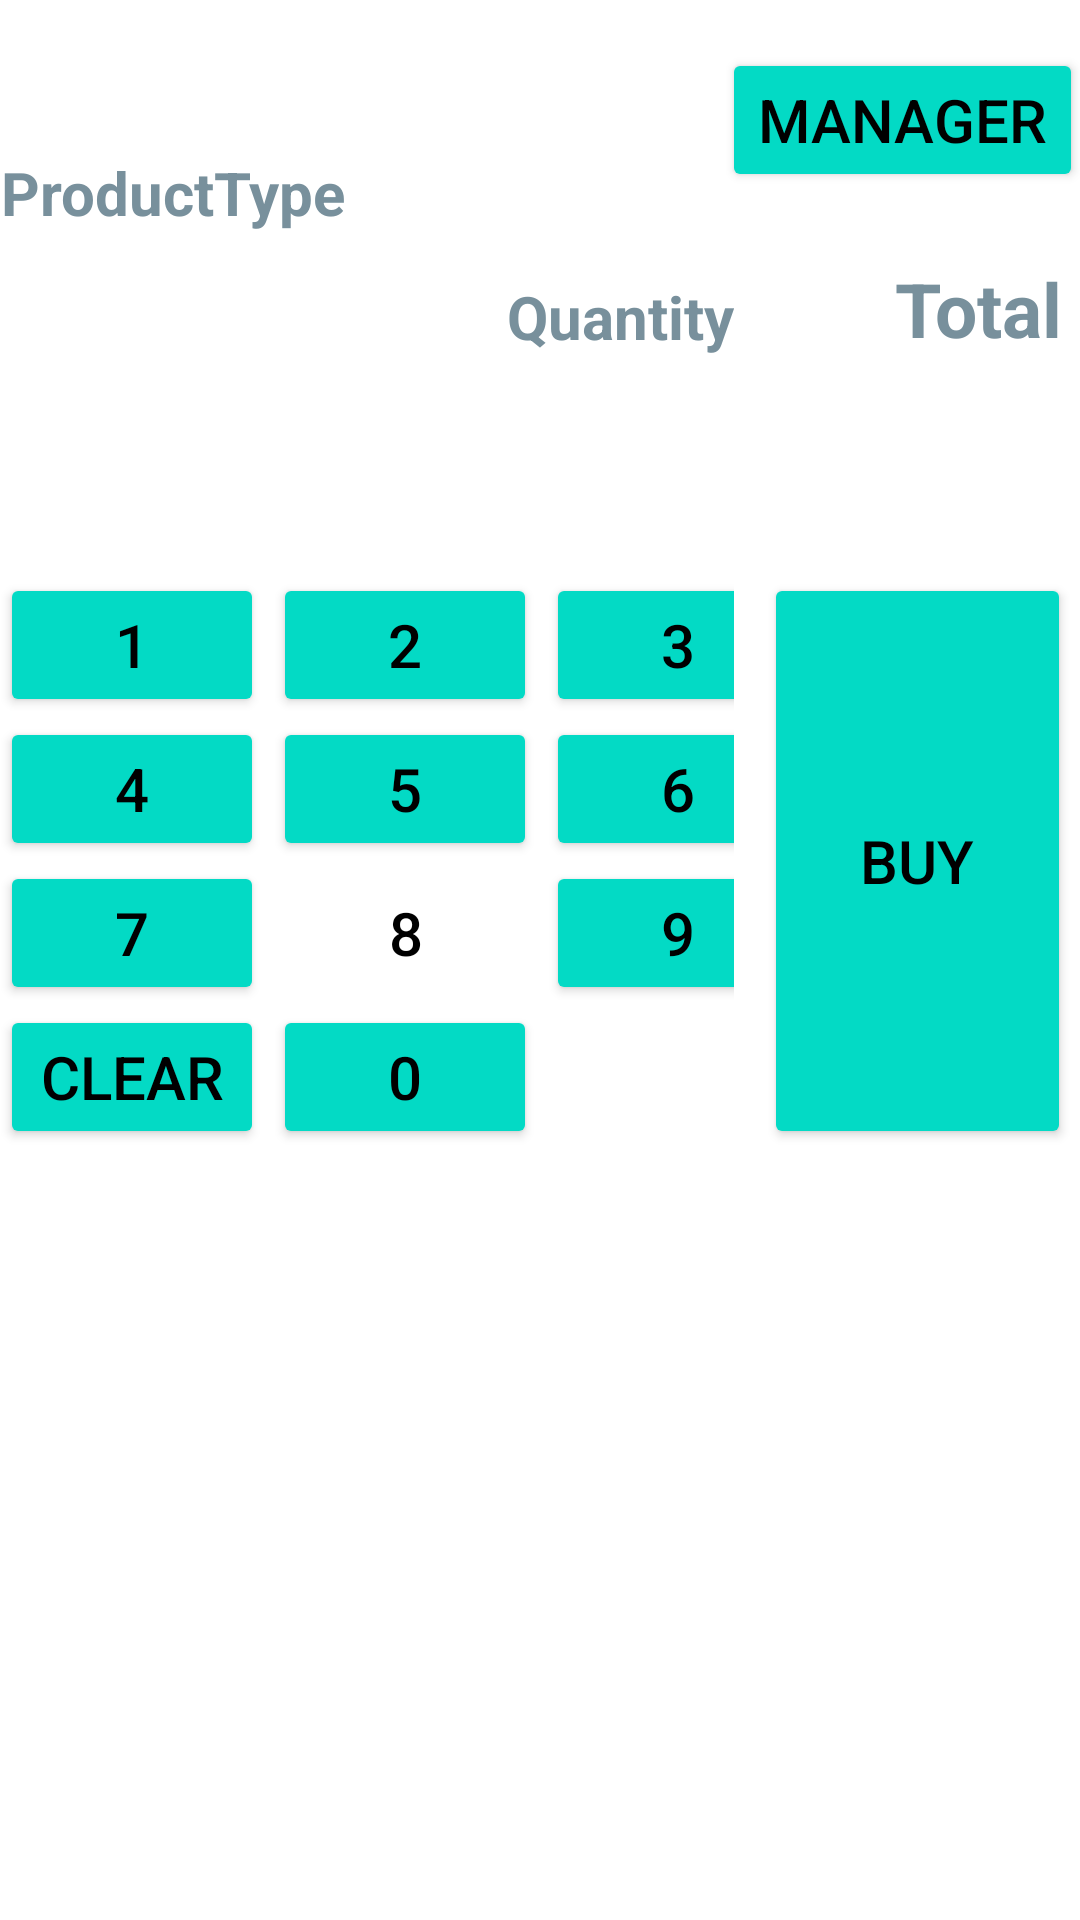

The Android layout XML behind this screen, and the referenced resources:
<!-- AndroidManifest.xml: application theme Theme.CashRegisterApp -->
<!-- res/layout/activity_main.xml -->
<?xml version="1.0" encoding="utf-8"?>
<androidx.constraintlayout.widget.ConstraintLayout xmlns:android="http://schemas.android.com/apk/res/android"
    xmlns:app="http://schemas.android.com/apk/res-auto"
    xmlns:tools="http://schemas.android.com/tools"
    android:layout_width="match_parent"
    android:layout_height="match_parent"
    tools:context=".MainActivity">


    <TableLayout
        android:id="@+id/tablelayout"
        android:layout_width="0dp"
        android:layout_height="wrap_content"
        android:weightSum="4"

app:layout_constraintBottom_toTopOf="@id/guideline_H2"
        app:layout_constraintEnd_toStartOf="@+id/guideline_V1"
        app:layout_constraintStart_toStartOf="parent"
        app:layout_constraintTop_toBottomOf="@id/total_textview">

        <TableRow
            android:layout_width="match_parent"
            android:layout_height="match_parent">

            <Button
                android:id="@+id/btn_one"

                android:layout_width="wrap_content"
                android:layout_height="wrap_content"
                android:layout_marginEnd="3dp"

                android:text="@string/one"

                android:backgroundTint="@color/teal_200"
                android:textColor="@color/black"
                android:textSize="20sp"
                />

            <Button
                android:id="@+id/btn_two"

                android:layout_width="wrap_content"
                android:layout_height="wrap_content"
                android:layout_marginEnd="3dp"
                android:backgroundTint="@color/teal_200"
                android:text="@string/two"
                android:textColor="@color/black"
                android:textSize="20sp" />

            <Button
                android:id="@+id/btn_three"

                android:layout_width="wrap_content"
                android:layout_height="wrap_content"
                android:layout_marginEnd="3dp"
                android:backgroundTint="@color/teal_200"
                android:text="@string/three"
                android:textColor="@color/black"
                android:textSize="20sp" />

        </TableRow>

        <TableRow>
            <Button
                android:id="@+id/btn_four"
                android:text="@string/four"
                android:layout_marginEnd="3dp"
                android:backgroundTint="@color/teal_200"
                android:textColor="@color/black"
                android:textSize="20sp"
                android:layout_width="wrap_content"
                android:layout_height="wrap_content"

                />

            <Button
                android:id="@+id/btn_five"
                android:text="@string/five"
                android:backgroundTint="@color/teal_200"
                android:textSize="20sp"
                android:layout_marginEnd="3dp"
                android:textColor="@color/black"
                android:layout_width="wrap_content"
                android:layout_height="wrap_content"
                />

            <Button
                android:id="@+id/btn_six"
                android:text="@string/six"
                android:backgroundTint="@color/teal_200"
                android:textColor="@color/black"
                android:textSize="20sp"
                android:layout_marginEnd="3dp"
                android:layout_width="wrap_content"
                android:layout_height="wrap_content"
                />


        </TableRow>

        <TableRow>
            <Button
                android:id="@+id/btn_seven"
                android:text="@string/seven"
                android:backgroundTint="@color/teal_200"
                android:textColor="@color/black"
                android:textSize="20sp"
                android:layout_marginEnd="3dp"
                android:layout_width="wrap_content"
                android:layout_height="wrap_content"

                />

            <Button
                android:id="@+id/btn_eight"
                android:text="@string/eight"
                android:backgroundTint="@color/teal_200"
                android:textSize="20sp"
                android:layout_marginEnd="3dp"
                android:textColor="@color/black"
                android:layout_width="wrap_content"
                android:layout_height="wrap_content"
                style="?android:attr/buttonBarButtonStyle" />

            <Button
                android:id="@+id/btn_nine"
                android:text="@string/nine"
                android:backgroundTint="@color/teal_200"
                android:textColor="@color/black"
                android:textSize="20sp"
                android:layout_marginEnd="3dp"
                android:layout_width="wrap_content"
                android:layout_height="wrap_content"
                />

        </TableRow>

        <TableRow>
            <Button
                android:id="@+id/btn_clear"
                android:text="@string/clear"

                android:backgroundTint="@color/teal_200"
                android:textColor="@color/black"
                android:textSize="20sp"
                android:layout_marginEnd="3dp"
                android:layout_width="wrap_content"
                android:layout_height="wrap_content"

                />

            <Button
                android:id="@+id/btn_zero"
                android:text="@string/zero"

                android:backgroundTint="@color/teal_200"
                android:textSize="20sp"
                android:layout_marginEnd="3dp"

                android:textColor="@color/black"
                android:layout_width="wrap_content"
                android:layout_height="wrap_content"
                />




        </TableRow>



    </TableLayout>


    <TextView
        android:id="@+id/product_textview"
        android:layout_width="wrap_content"
        android:layout_height="wrap_content"
        android:layout_marginTop="10dp"
        android:layout_marginBottom="20dp"
        android:gravity="center"
        android:hint="@string/product"
        android:text=""
        android:textColorHint="#78909C"
        android:textSize="20sp"
        android:textStyle="bold"
        app:layout_constraintBottom_toTopOf="@id/guideline_H1"

        app:layout_constraintHorizontal_bias="0.224"
        app:layout_constraintStart_toStartOf="parent"
        app:layout_constraintTop_toTopOf="parent"
        app:layout_constraintVertical_bias="0.573" />

    <TextView
        android:id="@+id/total_textview"
        android:layout_width="wrap_content"
        android:layout_height="wrap_content"
        android:hint="@string/total"
        android:padding="6dp"
        android:textColorHint="#78909C"
        android:text=""
        android:textColor="@color/black"
        android:textSize="25sp"
        android:textStyle="bold"
        app:layout_constraintBottom_toTopOf="@id/guideline_H1"
        app:layout_constraintEnd_toEndOf="parent"
        app:layout_constraintStart_toStartOf="@+id/guideline_H1"
        app:layout_constraintTop_toBottomOf="@+id/product_textview"
        />


    <androidx.constraintlayout.widget.Guideline
        android:id="@+id/guideline_H1"
        android:layout_width="wrap_content"
        android:layout_height="wrap_content"
        android:orientation="horizontal"
        app:layout_constraintGuide_percent=".2"
      />

    <androidx.constraintlayout.widget.Guideline
        android:id="@+id/guideline_H2"
        android:layout_width="wrap_content"
        android:layout_height="wrap_content"
        android:orientation="horizontal"
        app:layout_constraintGuide_percent="0.7" />

    <androidx.constraintlayout.widget.Guideline
        android:id="@+id/guideline_V1"
        android:layout_width="wrap_content"
        android:layout_height="wrap_content"
        android:orientation="vertical"
        app:layout_constraintGuide_percent="0.68" />


    <Button
        android:id="@+id/btn_buy"

        android:layout_width="0dp"
        android:layout_height="0dp"
        android:layout_marginStart="10dp"
        android:layout_marginEnd="3dp"

        android:backgroundTint="@color/teal_200"
        android:text="Buy"
        android:textColor="@color/black"
        android:textSize="20sp"
        app:layout_constraintTop_toTopOf="@id/tablelayout"
        app:layout_constraintBottom_toBottomOf="@id/tablelayout"
        app:layout_constraintEnd_toEndOf="parent"
        app:layout_constraintStart_toEndOf="@id/guideline_V1"

        tools:ignore="NestedWeights" />


    <Button

        android:id="@+id/btn_manager"

        android:layout_width="wrap_content"
        android:layout_height="wrap_content"

        app:layout_constraintStart_toStartOf="@+id/guideline_V1"
        app:layout_constraintBottom_toTopOf="@+id/total_textview"
        app:layout_constraintEnd_toEndOf="parent"
        app:layout_constraintTop_toTopOf="parent"
        android:backgroundTint="@color/teal_200"
        android:layout_marginEnd="5dp"
        android:layout_marginStart="2dp"
        android:text="Manager"
        android:textColor="@color/black"
        android:textSize="20sp"


        />

    <TextView
        android:id="@+id/quantity_textview"
        android:layout_width="wrap_content"
        android:layout_height="wrap_content"
        android:layout_marginTop="92dp"
        android:hint="Quantity"
        android:textSize="20sp"
        android:textColorHint="#78909C"
        android:text=""
        android:textStyle="bold"
        app:layout_constraintEnd_toStartOf="@id/guideline_V1"
        app:layout_constraintTop_toTopOf="parent"
        tools:layout_editor_absoluteX="188dp" />



    <ListView
        android:id="@+id/listview_products"
        android:layout_width="match_parent"
        android:layout_height="0dp"
        app:layout_constraintBottom_toBottomOf="parent"
        app:layout_constraintEnd_toEndOf="parent"
        app:layout_constraintHorizontal_bias="0.0"
        app:layout_constraintStart_toStartOf="parent"
        app:layout_constraintTop_toBottomOf="@id/guideline_H2"
        app:layout_constraintVertical_bias="1.0" />


</androidx.constraintlayout.widget.ConstraintLayout>
<!-- resources referenced by this layout -->
<resources>
  <color name="black">#FF000000</color>
  <color name="teal_200">#FF03DAC5</color>
  <string name="clear">CLEAR</string>
  <string name="eight">8</string>
  <string name="five">5</string>
  <string name="four">4</string>
  <string name="nine">9</string>
  <string name="one">1</string>
  <string name="product">ProductType</string>
  <string name="seven">7</string>
  <string name="six">6</string>
  <string name="three">3</string>
  <string name="total">Total</string>
  <string name="two">2</string>
  <string name="zero">0</string>
  <style name="Theme.CashRegisterApp" parent="Base.Theme.CashRegisterApp" />
  <style name="Base.Theme.CashRegisterApp" parent="Theme.MaterialComponents.DayNight.DarkActionBar">
          
          
          <item name="colorPrimary">@color/gray</item>
      </style>
  <color name="gray">#808080</color>
</resources>
